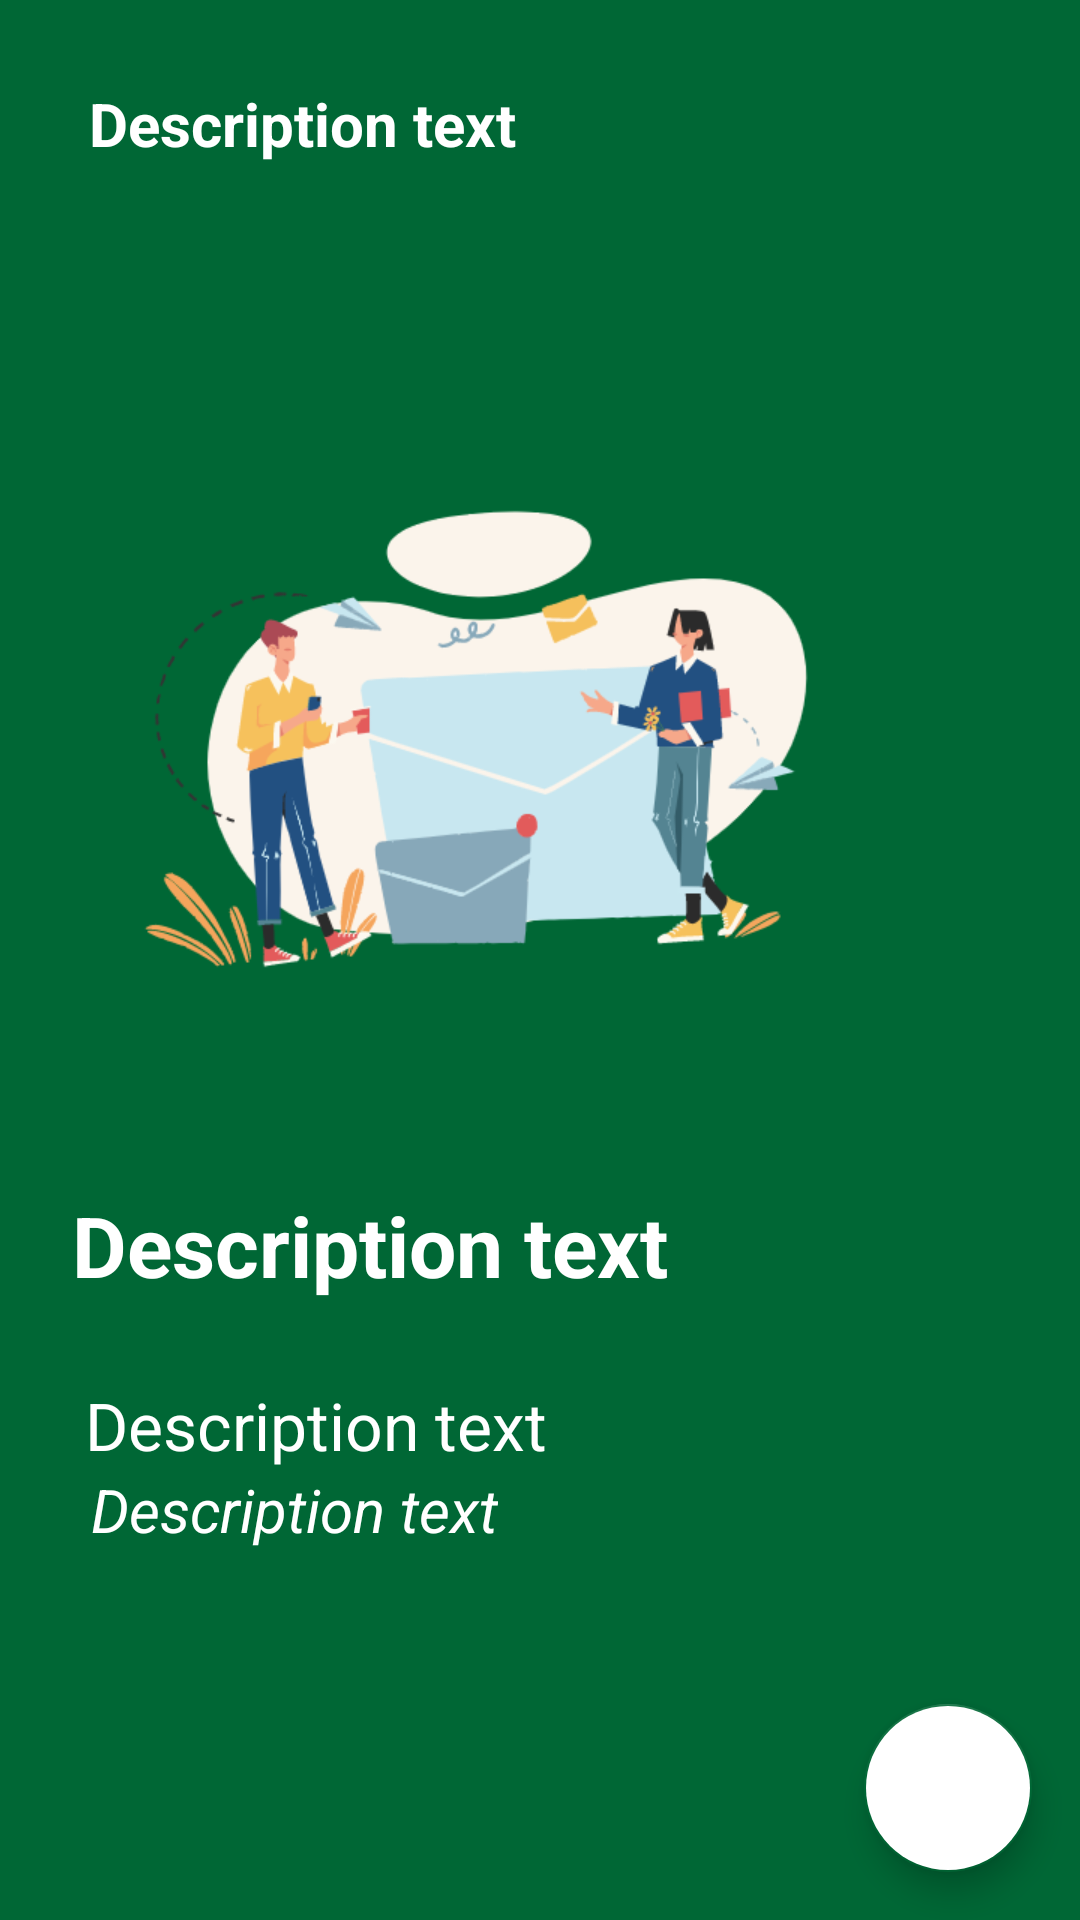

Reconstruct the res/layout file that produces this screen, plus the resources it refers to.
<!-- AndroidManifest.xml: application theme Theme.Mason -->
<!-- res/layout/fragment_on_boarding3.xml -->
<?xml version="1.0" encoding="utf-8"?>
<androidx.constraintlayout.widget.ConstraintLayout
    xmlns:android="http://schemas.android.com/apk/res/android"
    xmlns:app="http://schemas.android.com/apk/res-auto"
    android:layout_width="match_parent"
    android:background="@color/green"
    android:layout_height="match_parent">

    <ImageView
        android:id="@+id/imageView"
        android:layout_width="300dp"
        android:layout_height="300dp"
        android:src="@drawable/marketing"
        app:layout_constraintBottom_toBottomOf="parent"
        app:layout_constraintEnd_toEndOf="parent"
        app:layout_constraintHorizontal_bias="0.144"
        app:layout_constraintStart_toStartOf="parent"
        app:layout_constraintTop_toTopOf="parent"
        app:layout_constraintVertical_bias="0.283" />

    <TextView
        android:id="@+id/textView"
        android:layout_width="wrap_content"
        android:layout_height="wrap_content"
        android:text="Description text"
        android:textColor="@color/white"
        android:textSize="20sp"
        android:textStyle="bold"
        app:layout_constraintBottom_toTopOf="@+id/imageView"
        app:layout_constraintEnd_toEndOf="parent"
        app:layout_constraintHorizontal_bias="0.1"
        app:layout_constraintStart_toStartOf="@+id/imageView"
        app:layout_constraintTop_toTopOf="parent"
        app:layout_constraintVertical_bias="0.4" />















    <TextView
        android:id="@+id/textView2"
        android:layout_width="wrap_content"
        android:layout_height="wrap_content"
        android:text="Description text"
        android:textColor="@color/white"
        android:textSize="28sp"
        android:textStyle="bold"
        app:layout_constraintBottom_toBottomOf="parent"
        app:layout_constraintEnd_toEndOf="parent"
        app:layout_constraintHorizontal_bias="0.1"
        app:layout_constraintStart_toStartOf="@+id/imageView"
        app:layout_constraintTop_toBottomOf="@+id/imageView"
        app:layout_constraintVertical_bias="0" />

    <TextView
        android:id="@+id/textView3"
        android:layout_width="wrap_content"
        android:layout_height="wrap_content"
        android:text="Description text"
        android:textColor="@color/white"
        android:textSize="22sp"
        app:layout_constraintBottom_toBottomOf="parent"
        app:layout_constraintEnd_toEndOf="parent"
        app:layout_constraintHorizontal_bias="0.1"
        app:layout_constraintStart_toStartOf="@+id/imageView"
        app:layout_constraintTop_toBottomOf="@+id/textView2"
        app:layout_constraintVertical_bias="0.15" />

    <TextView
        android:layout_width="wrap_content"
        android:layout_height="wrap_content"
        android:text="Description text"
        android:textColor="@color/white"
        android:textSize="20sp"
        android:textStyle="italic"
        app:layout_constraintBottom_toBottomOf="parent"
        app:layout_constraintEnd_toEndOf="parent"
        app:layout_constraintHorizontal_bias="0.1"
        app:layout_constraintStart_toStartOf="@+id/imageView"
        app:layout_constraintTop_toBottomOf="@+id/textView3"
        app:layout_constraintVertical_bias="0" />

    <com.google.android.material.floatingactionbutton.FloatingActionButton
        android:id="@+id/fab"
        android:layout_width="wrap_content"
        android:layout_height="wrap_content"
        android:backgroundTint="@color/white"
        android:src="@drawable/rc_fb"
        android:layout_margin="16sp"
        app:layout_constraintHorizontal_bias="1"
        app:layout_constraintVertical_bias="1"
        app:layout_constraintBottom_toBottomOf="parent"
        app:layout_constraintEnd_toEndOf="parent"
        app:layout_constraintStart_toStartOf="parent"
        app:layout_constraintTop_toTopOf="parent" />

</androidx.constraintlayout.widget.ConstraintLayout>
<!-- resources referenced by this layout -->
<resources>
  <color name="green">#006735</color>
  <color name="white">#FFFFFFFF</color>
  <!-- drawable marketing: png bitmap (drawable-v24, 52246 bytes) -->
  <style name="Theme.Mason" parent="Theme.MaterialComponents.DayNight.DarkActionBar">
          
          <item name="colorPrimary">@color/green</item>
          <item name="colorPrimaryVariant">@color/green</item>
          <item name="colorOnPrimary">@color/green</item>
          
          <item name="colorSecondary">@color/green</item>
          <item name="colorSecondaryVariant">@color/teal_700</item>
          <item name="colorOnSecondary">@color/black</item>
          
          <item name="android:statusBarColor" tools:targetApi="l">?attr/colorPrimaryVariant</item>
          
      </style>
  <color name="teal_700">#FF018786</color>
  <color name="black">#FF000000</color>
</resources>
